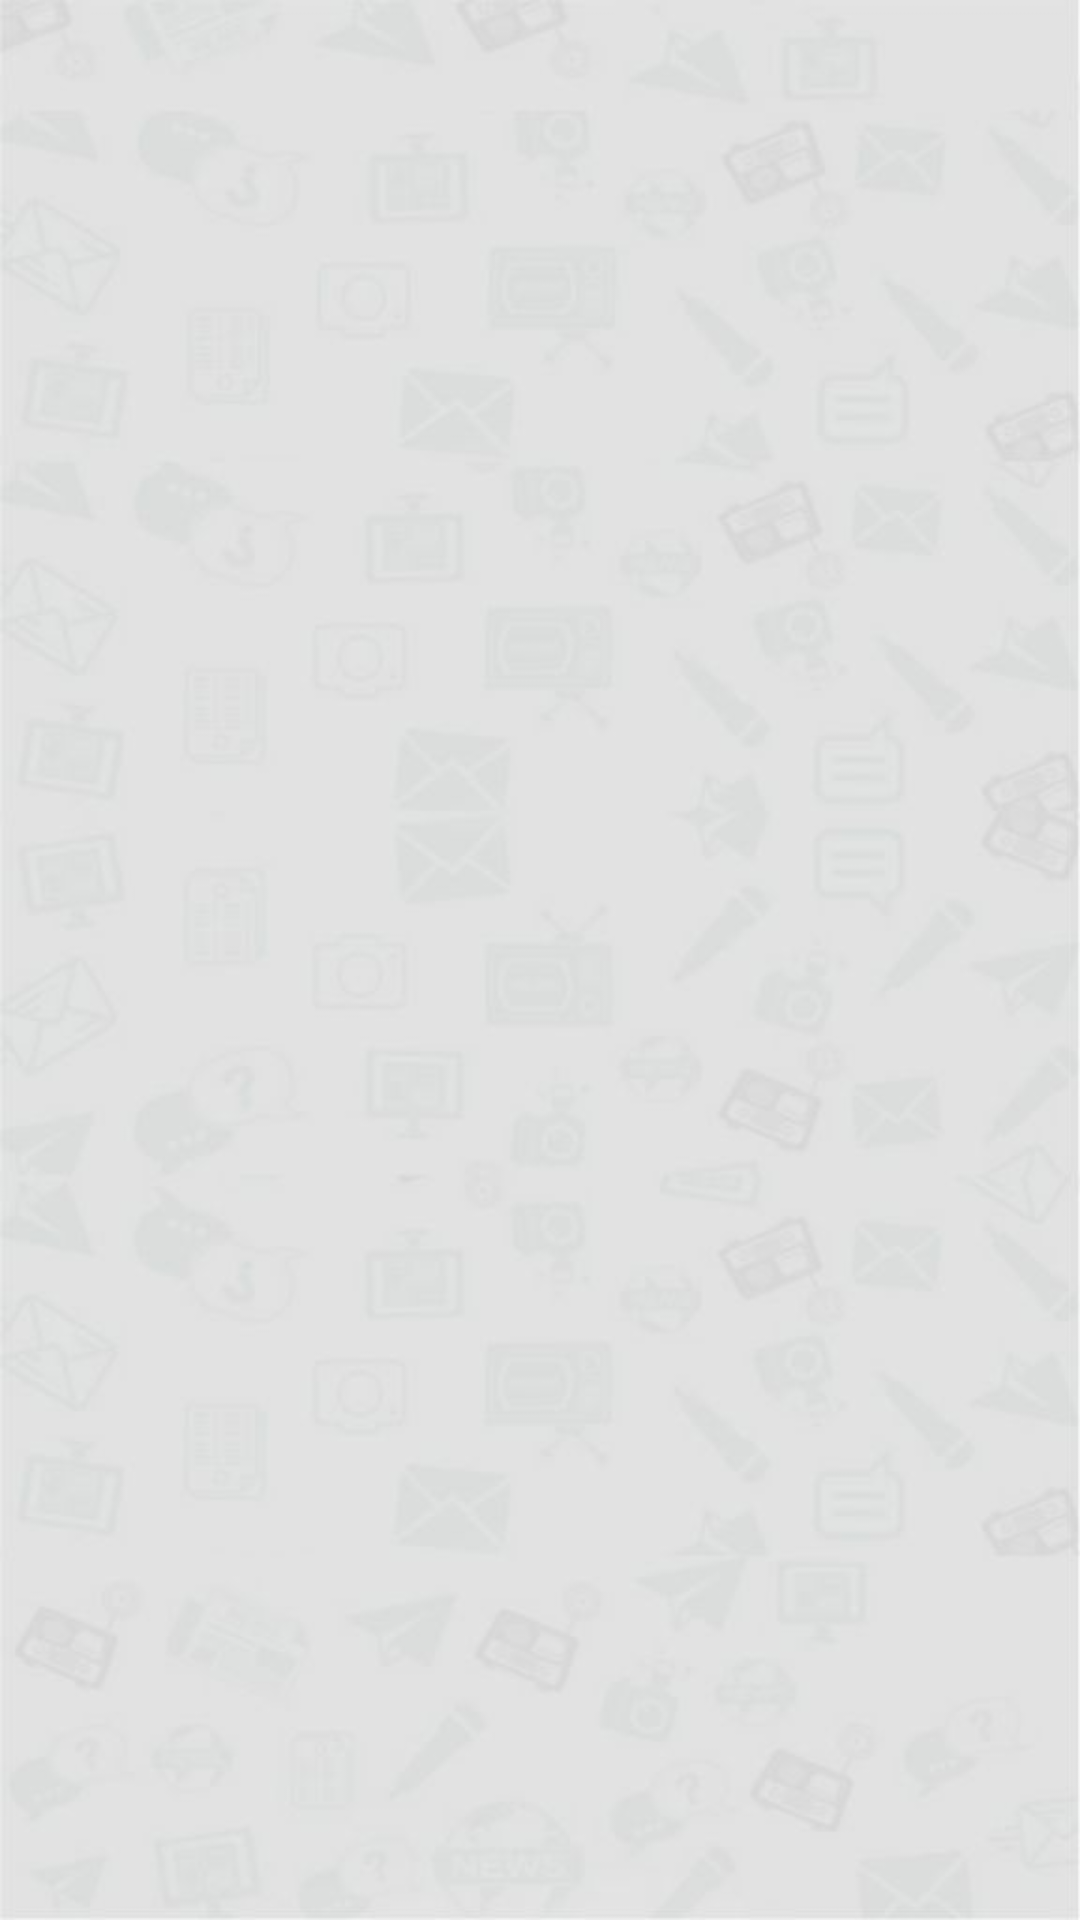

This screen was rendered from an Android layout file. Write that file and the resources it references.
<!-- AndroidManifest.xml: activity theme Theme.AppCompat.Light.NoActionBar.FullScreen -->
<!-- res/layout/activity_splash_screen.xml -->
<?xml version="1.0" encoding="utf-8"?>
<LinearLayout xmlns:android="http://schemas.android.com/apk/res/android"
    xmlns:app="http://schemas.android.com/apk/res-auto"
    xmlns:tools="http://schemas.android.com/tools"
    android:layout_width="match_parent"
    android:layout_height="match_parent"
    android:gravity="center"
    android:background="@drawable/bacground"
    android:orientation="vertical">


    


</LinearLayout>
<!-- resources referenced by this layout -->
<resources>
  <!-- drawable bacground: jpg bitmap (drawable, 33152 bytes) -->
  <style name="Theme.AppCompat.Light.NoActionBar.FullScreen" parent="@style/Theme.AppCompat.Light">
          <item name="windowNoTitle">true</item>
          <item name="windowActionBar">false</item>
          <item name="android:windowFullscreen">true</item>
          <item name="android:windowContentOverlay">@null</item>
      </style>
</resources>
